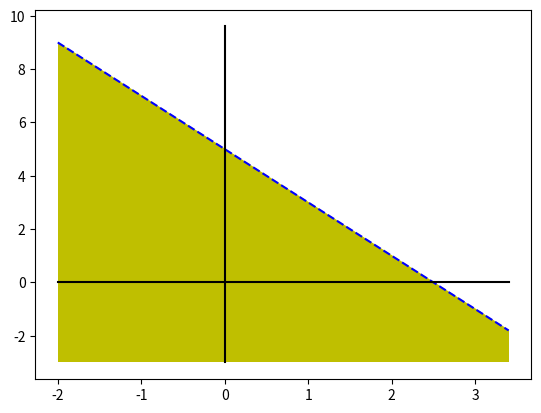

This figure's Python source:
#Importamos las librerias necesarias
import numpy
from matplotlib import pyplot

#Generamos los datos para los graficos
x = numpy.arange(-2, 4, 0.6)
y = numpy.arange(-3, 11, 1.4)
y1 = numpy.zeros(len(x))
x1 = numpy.zeros(len(x))
y2 = numpy.zeros(len(x))
for i in range(len(x)):
  y2[i]=5 - 2*x[i]
a = [5.3]

#Señalamos la region solucion
a=[-2,-2,3.4, 3.4 ,-2]
b=[9, -3, -3, y2[9], 9]

#Creamos el Grafico
pyplot.fill(a,b, 'y')
pyplot.plot(x,y2, linestyle = 'dashed', color='b')
pyplot.plot(x,y1, color='k')
pyplot.plot(x1,y, color='k')
pyplot.show()